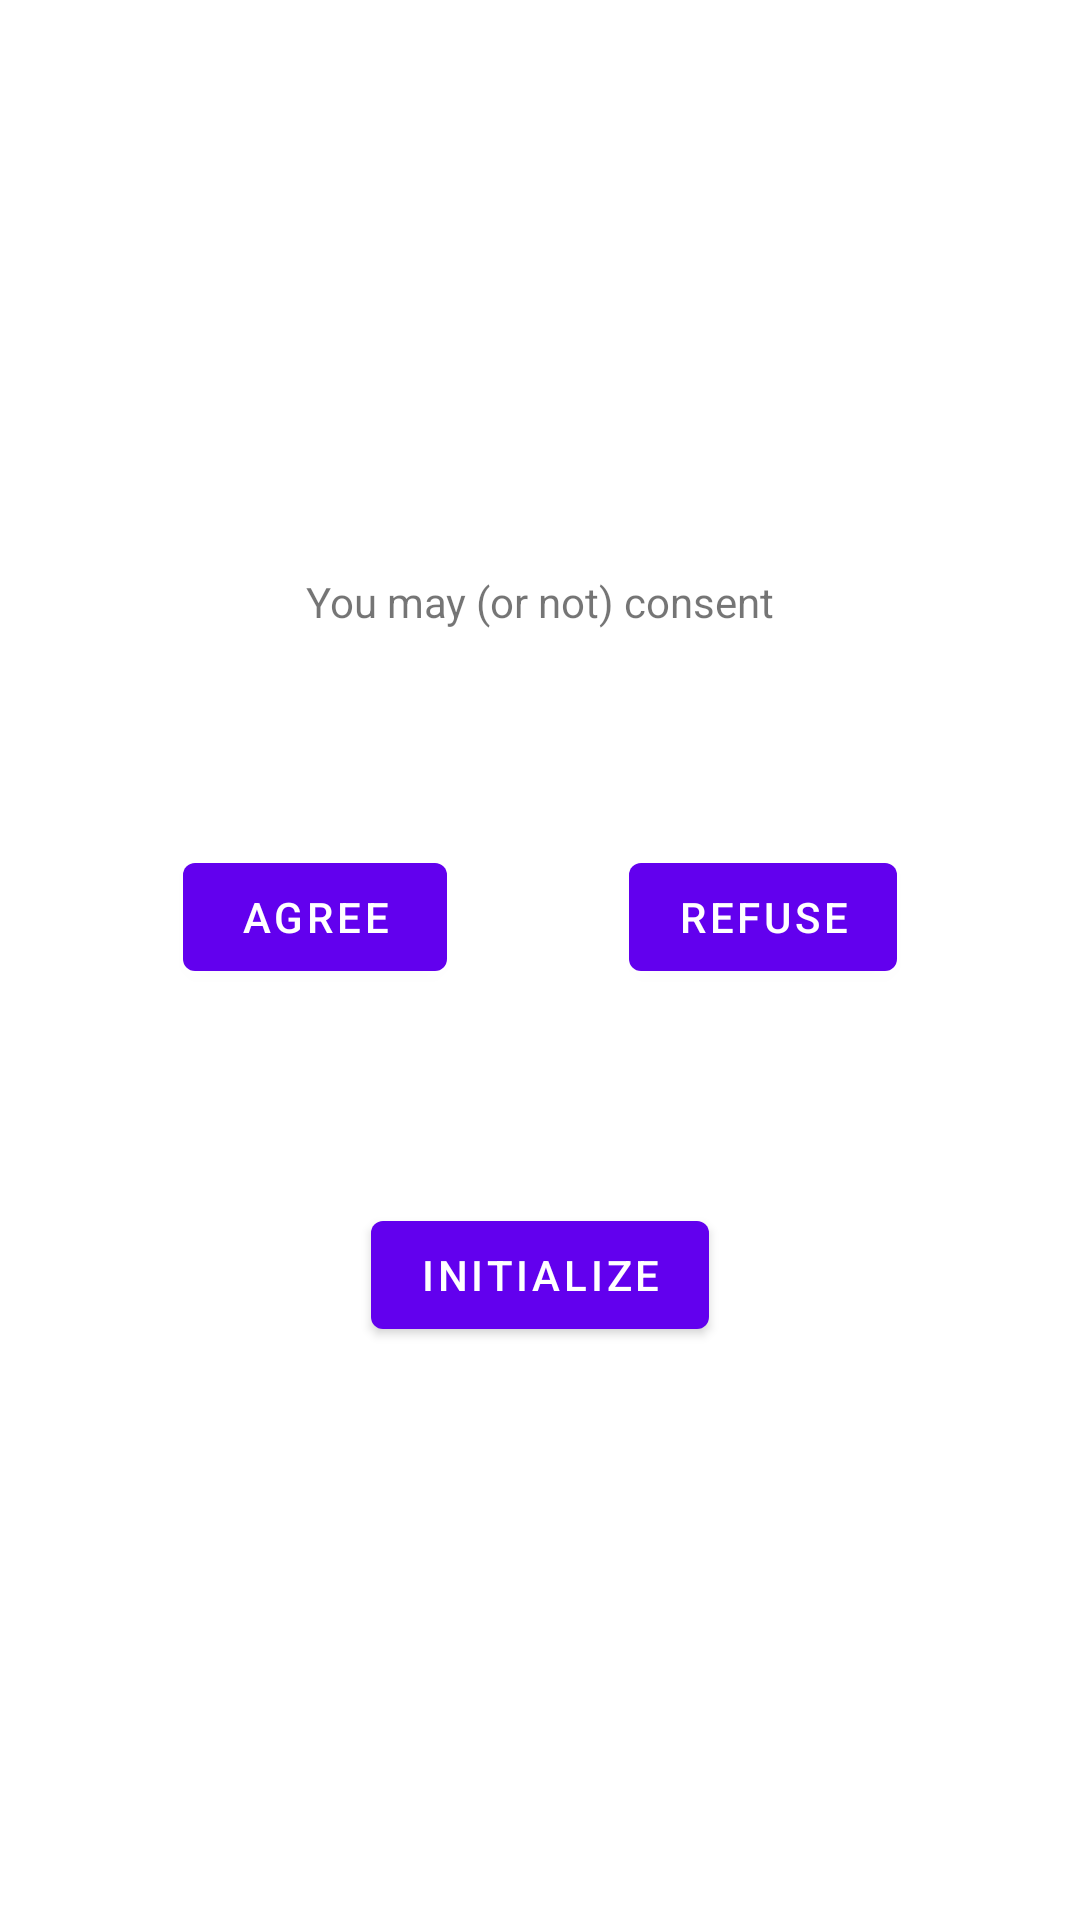

The Android layout XML behind this screen, and the referenced resources:
<!-- AndroidManifest.xml: application theme Theme.VAppp -->
<!-- res/layout/fragment_consent.xml -->
<?xml version="1.0" encoding="utf-8"?>
<androidx.constraintlayout.widget.ConstraintLayout xmlns:android="http://schemas.android.com/apk/res/android"
    xmlns:app="http://schemas.android.com/apk/res-auto"
    xmlns:tools="http://schemas.android.com/tools"
    android:layout_width="match_parent"
    android:layout_height="match_parent"
    tools:context=".Consent">

    <TextView
        android:id="@+id/textview_consent"
        android:layout_width="wrap_content"
        android:layout_height="wrap_content"
        android:text="You may (or not) consent"
        app:layout_constraintBottom_toTopOf="@id/button_consent"
        app:layout_constraintEnd_toEndOf="parent"
        app:layout_constraintStart_toStartOf="parent"
        app:layout_constraintTop_toTopOf="parent" />

    <Button
        android:id="@+id/button_consent_agree"
        android:layout_width="wrap_content"
        android:layout_height="wrap_content"
        android:text="Agree"
        app:layout_constraintBottom_toTopOf="@id/button_consent"
        app:layout_constraintBottom_toBottomOf="parent"
        app:layout_constraintEnd_toStartOf="@+id/button_consent_reject"
        app:layout_constraintStart_toStartOf="parent"
        app:layout_constraintTop_toBottomOf="@id/textview_consent" />

    <Button
        android:id="@+id/button_consent_reject"
        android:layout_width="wrap_content"
        android:layout_height="wrap_content"
        android:text="Refuse"
        app:layout_constraintBottom_toTopOf="@id/button_consent"
        app:layout_constraintEnd_toEndOf="parent"
        app:layout_constraintStart_toEndOf="@+id/button_consent_agree"
        app:layout_constraintTop_toBottomOf="@id/textview_consent" />

    <Button
        android:id="@+id/button_consent"
        android:layout_width="wrap_content"
        android:layout_height="wrap_content"
        android:text="Initialize"
        app:layout_constraintBottom_toBottomOf="parent"
        app:layout_constraintEnd_toEndOf="parent"
        app:layout_constraintStart_toStartOf="parent"
        app:layout_constraintTop_toBottomOf="@id/textview_consent" />
</androidx.constraintlayout.widget.ConstraintLayout>
<!-- resources referenced by this layout -->
<resources>
  <style name="Theme.VAppp" parent="Theme.MaterialComponents.DayNight.DarkActionBar">
          
          <item name="colorPrimary">@color/purple_500</item>
          <item name="colorPrimaryVariant">@color/purple_700</item>
          <item name="colorOnPrimary">@color/white</item>
          
          <item name="colorSecondary">@color/teal_200</item>
          <item name="colorSecondaryVariant">@color/teal_700</item>
          <item name="colorOnSecondary">@color/black</item>
          
          <item name="android:statusBarColor">?attr/colorPrimaryVariant</item>
          
      </style>
  <!-- not gathered from this repository: default colours our renderer supplied (Android Studio template values) -->
  <color name="purple_500">#FF6200EE</color>
  <color name="purple_700">#FF3700B3</color>
  <color name="teal_200">#FF03DAC5</color>
  <color name="teal_700">#FF018786</color>
  <color name="black">#FF000000</color>
  <color name="white">#FFFFFFFF</color>
</resources>
